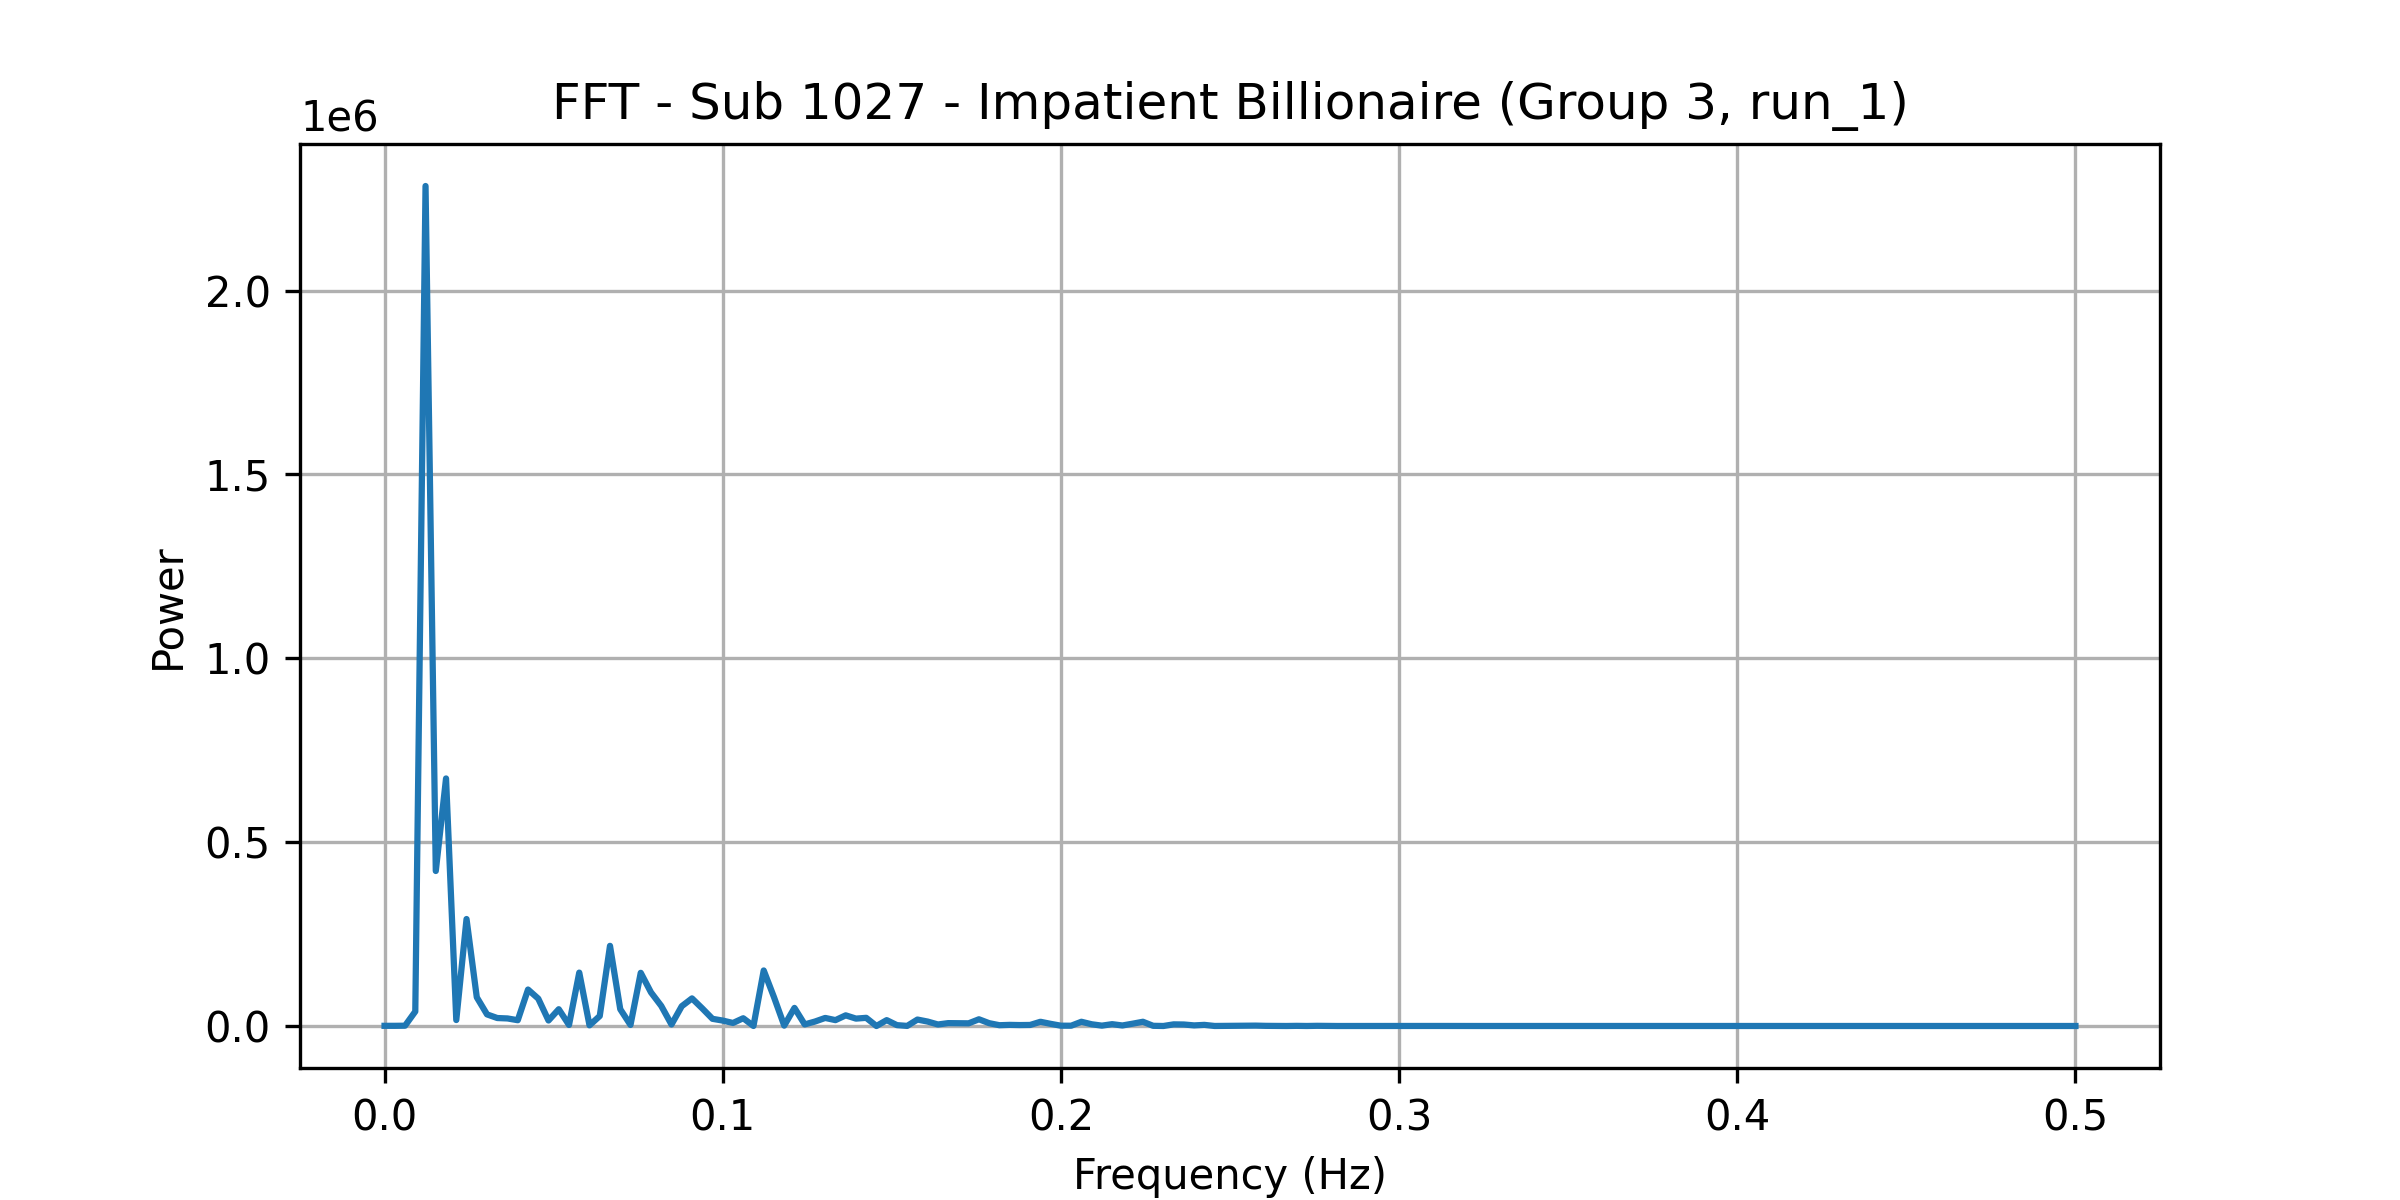

Source data for this figure (header and first rows):
frequency, power
0.0, 480.8
0.00303, 484.9
0.006061, 794.1
0.009091, 39485
0.01212, 2284187
0.01515, 421504
0.01818, 673111
0.02121, 16193
0.02424, 290877
0.02727, 78136
0.0303, 31552
0.03333, 21680
0.03636, 20537
0.03939, 15716
0.04242, 99176
0.04545, 74409
0.04848, 14926
0.05152, 45622
0.05455, 2833
0.05758, 145221
0.06061, 1771
0.06364, 27166
0.06667, 217967
0.0697, 45734
0.07273, 2884
0.07576, 144603
0.07879, 91398
0.08182, 54657
0.08485, 4060
0.08788, 53775
0.09091, 75069
0.09394, 47953
0.09697, 19523
0.1, 14771
0.103, 8223
0.1061, 21125
0.1091, 61.48
0.1121, 151041
0.1152, 78540
0.1182, 1062
0.1212, 49181
0.1242, 4290
0.1273, 12099
0.1303, 21925
0.1333, 15952
0.1364, 28990
0.1394, 20110
0.1424, 22207
0.1455, 29.03
0.1485, 15973
0.1515, 2339
0.1545, 255.8
0.1576, 17523
0.1606, 12042
0.1636, 4123
0.1667, 7817
0.1697, 7477
0.1727, 7295
0.1758, 18270
0.1788, 7669
... 106 more rows
